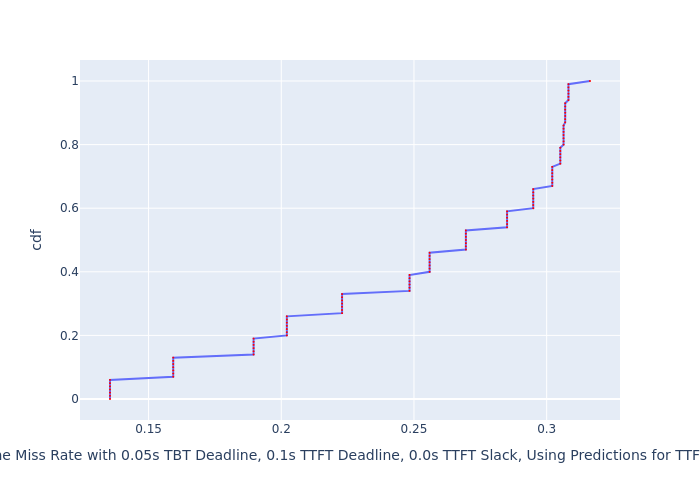

The data file committed next to this chart (first rows):
, cdf, Deadline Miss Rate with 0.05s TBT Deadli…
0, 0.0, 0.1355
1, 0.01, 0.1355
2, 0.02, 0.1355
3, 0.03, 0.1355
4, 0.04, 0.1355
5, 0.05, 0.1355
6, 0.06, 0.1355
7, 0.07, 0.1593
8, 0.08, 0.1593
9, 0.09, 0.1593
10, 0.1, 0.1593
11, 0.11, 0.1593
12, 0.12, 0.1593
13, 0.13, 0.1593
14, 0.14, 0.1896
15, 0.15, 0.1896
16, 0.16, 0.1896
17, 0.17, 0.1896
18, 0.18, 0.1896
19, 0.19, 0.1896
20, 0.2, 0.2021
21, 0.21, 0.2021
22, 0.22, 0.2021
23, 0.23, 0.2021
24, 0.24, 0.2021
25, 0.25, 0.2021
26, 0.26, 0.2021
27, 0.27, 0.2229
28, 0.28, 0.2229
29, 0.29, 0.2229
30, 0.3, 0.2229
31, 0.31, 0.2229
32, 0.32, 0.2229
33, 0.33, 0.2229
34, 0.34, 0.2483
35, 0.35, 0.2483
36, 0.36, 0.2483
37, 0.37, 0.2483
38, 0.38, 0.2483
39, 0.39, 0.2483
40, 0.4, 0.2559
41, 0.41, 0.2559
42, 0.42, 0.2559
43, 0.43, 0.2559
44, 0.44, 0.2559
45, 0.45, 0.2559
46, 0.46, 0.2559
47, 0.47, 0.2696
48, 0.48, 0.2696
49, 0.49, 0.2696
50, 0.5, 0.2696
51, 0.51, 0.2696
52, 0.52, 0.2696
53, 0.53, 0.2696
54, 0.54, 0.2851
55, 0.55, 0.2851
56, 0.56, 0.2851
57, 0.57, 0.2851
58, 0.58, 0.2851
59, 0.59, 0.2851
... 41 more rows
